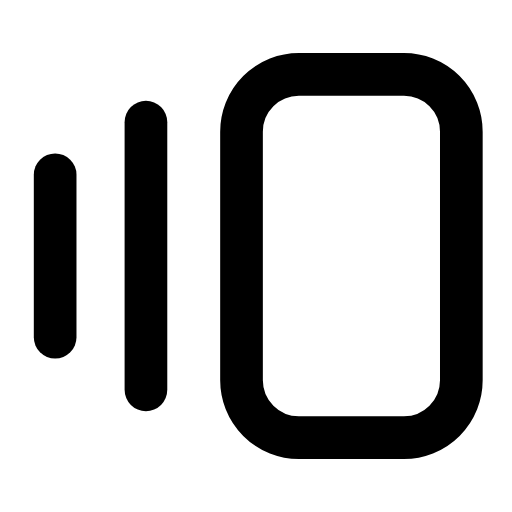
t = 0.00 s
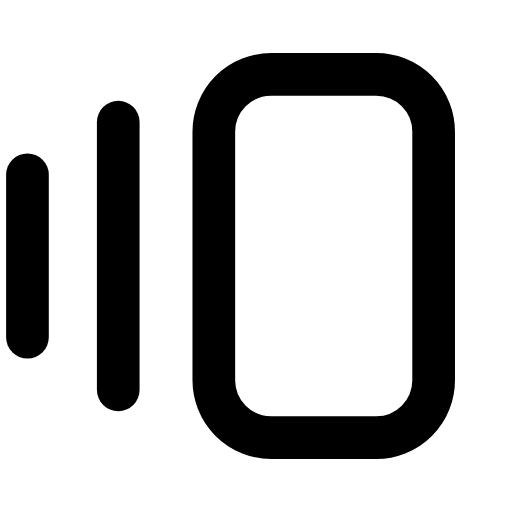
t = 0.25 s
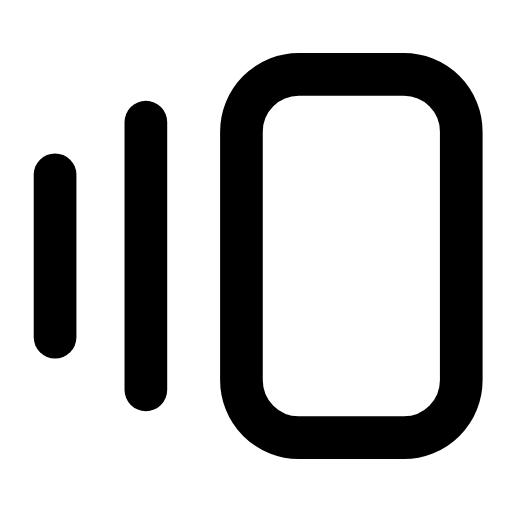
t = 0.50 s
t = 0.73 s: frame unchanged from t = 0.00 s, image omitted
t = 0.99 s: frame unchanged from t = 0.00 s, image omitted
t = 1.25 s: frame unchanged from t = 0.00 s, image omitted

The animated SVG that drew these frames (rendered in a browser with its animation timeline set to each time). Animation: 1 SMIL element (animateTransform=1); one cycle of 1.50 s, repeats indefinitely.

<svg xmlns="http://www.w3.org/2000/svg" width="24" height="24" viewBox="0 0 24 24" fill="none"><g transform="translate(-1.447 -1.44) scale(1.12)"><g><animateTransform attributeName="transform" type="translate" values="0 0;0 0;-1.4 0;0 0;0 0;0 0;0 0;-1.4 0;0 0;0 0;0 0" keyTimes="0;0.135;0.2475;0.36;0.45;0.6;0.66;0.735;0.81;0.9;1" dur="1.5s" repeatCount="indefinite" calcMode="spline" keySplines="0.16 1 0.3 1;0.16 1 0.3 1;0.16 1 0.3 1;0.16 1 0.3 1;0.16 1 0.3 1;0.16 1 0.3 1;0.16 1 0.3 1;0.16 1 0.3 1;0.16 1 0.3 1;0.16 1 0.3 1"/><rect stroke="currentColor" stroke-width="1.786" stroke-linecap="round" stroke-linejoin="round" fill="none" x="11.4" y="4.4" width="9.2" height="15.2" rx="2.4"></rect><line stroke="currentColor" stroke-width="1.786" stroke-linecap="round" stroke-linejoin="round" fill="none" x1="7.4" y1="6.4" x2="7.4" y2="17.6"></line><line stroke="currentColor" stroke-width="1.786" stroke-linecap="round" stroke-linejoin="round" fill="none" x1="3.6" y1="8.6" x2="3.6" y2="15.4"></line></g></g></svg>
